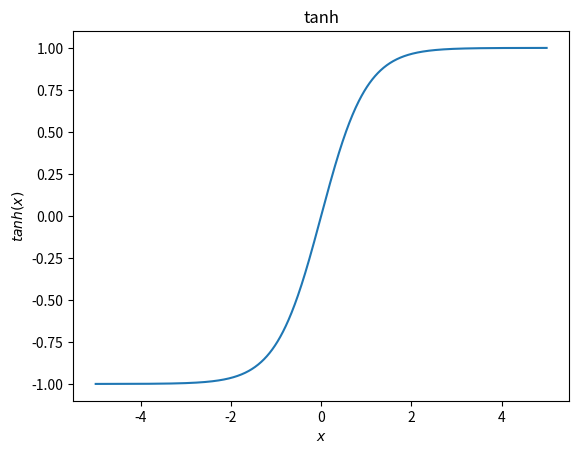

The script that saved this image:
import matplotlib.pyplot as plt
import numpy as np


def tanh_prime(z: np.array):
    return 1 - np.tanh(z) ** 2


if __name__ == '__main__':
    x = np.linspace(-5.0, 5.0, 1000)
    # y = tanh_prime(x)
    y = np.tanh(x)
    plt.plot(x, y)
    plt.xlabel(r'$x$')
    plt.ylabel(r"$tanh(x)$")
    plt.title(r'tanh')
    plt.show()
